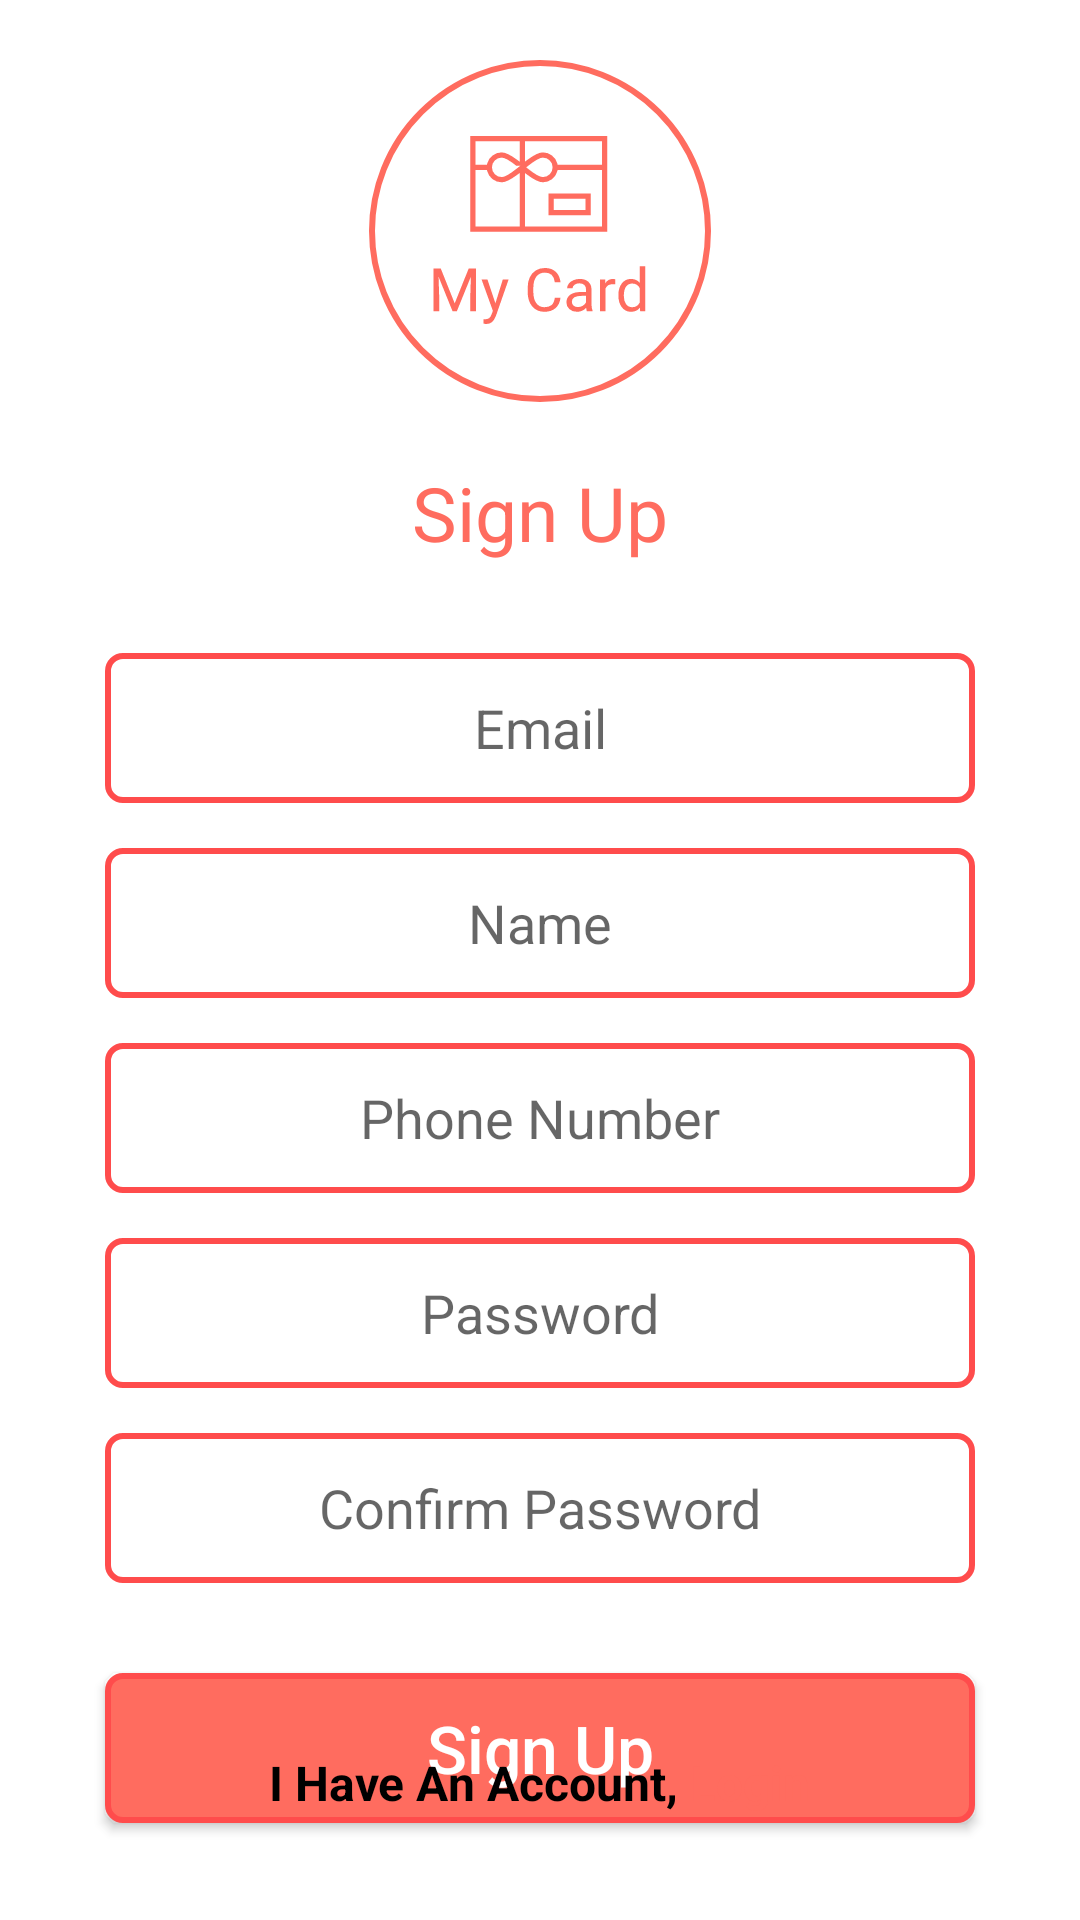

Reconstruct the res/layout file that produces this screen, plus the resources it refers to.
<!-- AndroidManifest.xml: application theme Theme.Mycard -->
<!-- res/layout/activity_signup.xml -->
<?xml version="1.0" encoding="utf-8"?>
<RelativeLayout xmlns:android="http://schemas.android.com/apk/res/android"
    xmlns:tools="http://schemas.android.com/tools"
    android:layout_width="match_parent"
    android:layout_height="match_parent"
    tools:context=".Auth.Signup">

    <ImageView
        android:id="@+id/signup_logo"
        android:layout_width="wrap_content"
        android:layout_height="wrap_content"
        android:layout_centerHorizontal="true"
        android:layout_marginTop="20dp"
        android:layout_marginBottom="20dp"
        android:orientation="vertical"
        android:src="@drawable/ic_logo_circle" />

    <TextView
        android:id="@+id/signup_logo_text"
        android:layout_width="wrap_content"
        android:layout_height="wrap_content"
        android:layout_below="@id/signup_logo"
        android:layout_centerHorizontal="true"
        android:text="Sign Up"
        android:textColor="@color/primary_orange"
        android:textSize="25sp" />

    <LinearLayout
        android:layout_width="match_parent"
        android:layout_height="wrap_content"
        android:layout_below="@id/signup_logo_text"
        android:layout_marginTop="15dp"
        android:orientation="vertical">

        <EditText
            android:id="@+id/signup_email_et"
            android:layout_width="match_parent"
            android:layout_height="@dimen/et_height"
            android:layout_marginStart="@dimen/et_margin_start_end"
            android:layout_marginTop="@dimen/et_margin_vertical"
            android:layout_marginEnd="@dimen/et_margin_start_end"
            android:background="@drawable/edit_text_shape"
            android:gravity="center"
            android:hint="Email"
            android:textSize="18sp" />

        <EditText
            android:id="@+id/signup_name_et"
            android:layout_width="match_parent"
            android:layout_height="@dimen/et_height"
            android:layout_marginStart="@dimen/et_margin_start_end"
            android:layout_marginTop="@dimen/et_margin_vertical"
            android:layout_marginEnd="@dimen/et_margin_start_end"
            android:background="@drawable/edit_text_shape"
            android:gravity="center"
            android:hint="Name"
            android:textSize="18sp" />


        <EditText
            android:id="@+id/signup_phone_et"
            android:layout_width="match_parent"
            android:layout_height="@dimen/et_height"
            android:layout_marginStart="@dimen/et_margin_start_end"
            android:layout_marginTop="@dimen/et_margin_vertical"
            android:layout_marginEnd="@dimen/et_margin_start_end"
            android:background="@drawable/edit_text_shape"
            android:gravity="center"
            android:hint="Phone Number"
            android:inputType="phone"
            android:textSize="18sp"
            android:visibility="visible" />

        <EditText
            android:id="@+id/signup_password_et"
            android:layout_width="match_parent"
            android:layout_height="@dimen/et_height"
            android:layout_marginStart="@dimen/et_margin_start_end"
            android:layout_marginTop="@dimen/et_margin_vertical"
            android:layout_marginEnd="@dimen/et_margin_start_end"
            android:background="@drawable/edit_text_shape"
            android:gravity="center"
            android:hint="Password"
            android:inputType="textPassword"
            android:textSize="18sp" />

        <EditText
            android:id="@+id/signup_confirm_password_et"
            android:layout_width="match_parent"
            android:layout_height="@dimen/et_height"
            android:layout_marginStart="@dimen/et_margin_start_end"
            android:layout_marginTop="@dimen/et_margin_vertical"
            android:layout_marginEnd="@dimen/et_margin_start_end"
            android:background="@drawable/edit_text_shape"
            android:gravity="center"
            android:hint="Confirm Password"
            android:inputType="textPassword"
            android:textSize="18sp" />


        <androidx.appcompat.widget.AppCompatButton
            android:id="@+id/signup_signup_btn"
            android:layout_width="match_parent"
            android:layout_height="@dimen/et_height"
            android:layout_marginStart="@dimen/et_margin_start_end"
            android:layout_marginTop="30dp"
            android:layout_marginEnd="@dimen/et_margin_start_end"
            android:layout_marginBottom="@dimen/et_margin_vertical"
            android:background="@drawable/button_shape_orange"
            android:text="Sign Up"
            android:textAllCaps="false"
            android:textColor="@color/white"
            android:textSize="22sp" />


    </LinearLayout>


    <LinearLayout
        android:layout_width="wrap_content"
        android:layout_height="wrap_content"
        android:layout_alignParentBottom="true"
        android:layout_centerHorizontal="true"
        android:layout_marginBottom="35dp"
        android:orientation="horizontal">

        <TextView
            android:layout_width="wrap_content"
            android:layout_height="wrap_content"
            android:text="I Have An Account, "
            android:textColor="@color/black"
            android:textSize="16sp"
            android:textStyle="bold" />


        <TextView
            android:id="@+id/signup_already_have_acc"
            android:layout_width="wrap_content"
            android:layout_height="wrap_content"
            android:text="Login"
            android:textColor="@color/primary_orange"
            android:textSize="16sp"
            android:textStyle="bold" />

    </LinearLayout>


</RelativeLayout>
<!-- resources referenced by this layout -->
<resources>
  <color name="black">#FF000000</color>
  <color name="primary_orange">#FF6C5F</color>
  <color name="white">#FFFFFFFF</color>
  <dimen name="et_height">50dp</dimen>
  <dimen name="et_margin_start_end">35dp</dimen>
  <dimen name="et_margin_vertical">15dp</dimen>
  <!-- drawable button_shape_orange (drawable) -->
  <?xml version="1.0" encoding="utf-8"?>
  <shape xmlns:android="http://schemas.android.com/apk/res/android"
      android:shape="rectangle">
  
      <corners android:radius="@dimen/et_corners_radius" />
      <solid android:color="@color/primary_orange" />
      <stroke
          android:width="2dp"
          android:color="@color/dark_orange" />
  
  </shape>
  <!-- drawable edit_text_shape (drawable) -->
  <?xml version="1.0" encoding="utf-8"?>
  <shape xmlns:android="http://schemas.android.com/apk/res/android"
      android:shape="rectangle">
  
      <corners android:radius="@dimen/et_corners_radius" />
      <solid android:color="@color/white" />
      <stroke
          android:width="2dp"
          android:color="@color/dark_orange" />
  
  </shape>
  <!-- drawable ic_logo_circle: vector/xml drawable (drawable, 4081 chars, omitted) -->
  <style name="Theme.Mycard" parent="Theme.MaterialComponents.DayNight.NoActionBar">
          
          <item name="colorPrimary">@color/primary_orange</item>
          <item name="colorPrimaryVariant">@color/dark_orange</item>
          <item name="colorOnPrimary">@color/white</item>
          
          <item name="colorSecondary">@color/primary_orange</item>
          <item name="colorSecondaryVariant">@color/dark_orange</item>
          <item name="colorOnSecondary">@color/black</item>
          
          <item name="android:statusBarColor" tools:targetApi="l">?attr/colorPrimaryVariant</item>
          
      </style>
  <dimen name="et_corners_radius">5dp</dimen>
  <color name="dark_orange">#FF4C4C</color>
</resources>
